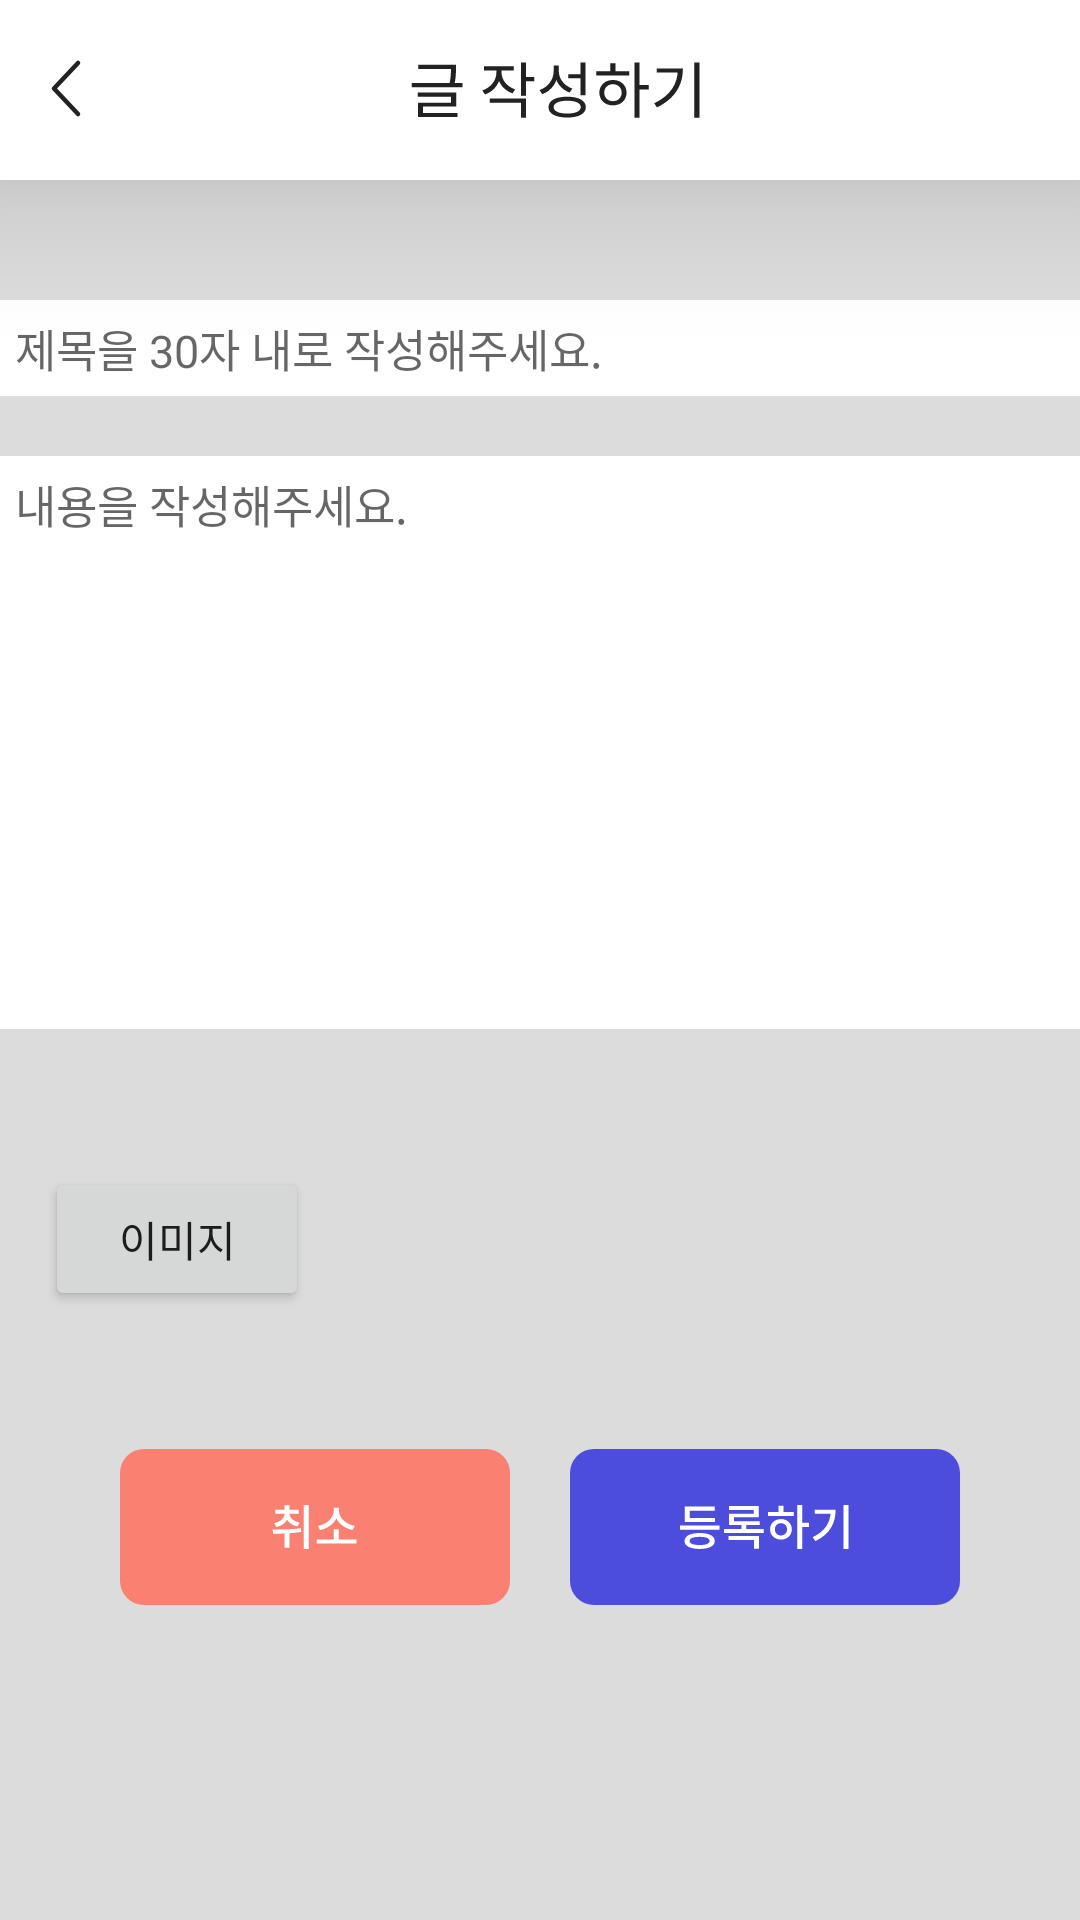

Layout XML and referenced resources for this Android screen:
<!-- AndroidManifest.xml: application theme Theme.Front -->
<!-- res/layout/post_fragment_add_post_activity.xml -->
<?xml version="1.0" encoding="utf-8"?>
<LinearLayout xmlns:android="http://schemas.android.com/apk/res/android"
    android:layout_width="match_parent"
    android:layout_height="match_parent"
    android:orientation="vertical"
    android:background="@color/Gainsboro"
    >

    <LinearLayout
        android:layout_width="match_parent"
        android:layout_height="60dp"
        android:orientation="vertical"
        android:background="@color/white"
        android:elevation="30dp"
        android:gravity="center_vertical"
        >

        <LinearLayout
            android:layout_width="match_parent"
            android:layout_height="40dp"
            android:orientation="horizontal"
            >

            <ImageView
                android:id="@+id/post_add_back_view"
                android:layout_width="24dp"
                android:layout_height="24dp"
                android:src="@drawable/back_btn"
                android:layout_gravity="center_vertical"
                android:layout_marginLeft="10dp"
                />

            <ImageView
                android:layout_width="97dp"
                android:layout_height="24dp"
                android:layout_marginLeft="103dp"
                android:layout_gravity="center_vertical"
                android:src="@drawable/post_add_bar_text" />

        </LinearLayout>
    </LinearLayout>


    <LinearLayout
        android:layout_width="match_parent"
        android:layout_height="wrap_content"
        android:orientation="vertical"
        android:background="@color/white"
        android:layout_marginTop="40dp"
        android:padding="5dp"
        >

        <EditText
            android:id="@+id/post_add_title"
            android:layout_width="match_parent"
            android:layout_height="wrap_content"
            android:hint="제목을 30자 내로 작성해주세요."
            android:inputType="textPersonName"
            android:textSize="15dp"
            android:background="@android:color/transparent"
            android:fontFamily="@font/notosans_kr_regular"/>
    </LinearLayout>


    <LinearLayout
        android:layout_width="match_parent"
        android:layout_height="wrap_content"
        android:orientation="vertical"
        android:background="@color/white"
        android:layout_marginTop="20dp"
        android:padding="5dp"
        >

        <EditText
            android:id="@+id/post_add_contents"
            android:layout_width="match_parent"
            android:layout_height="wrap_content"
            android:gravity="top"
            android:hint="내용을 작성해주세요."
            android:inputType="textMultiLine"
            android:lines="10"
            android:textSize="15dp"
            android:fontFamily="@font/notosans_kr_regular"
            android:background="@android:color/transparent"
            />
    </LinearLayout>

    <HorizontalScrollView
        android:layout_width="match_parent"
        android:layout_height="100dp"
        android:layout_marginTop="20dp"
        android:scrollbars="none"
        >

        <LinearLayout
            android:id="@+id/picture_layout"
            android:layout_width="wrap_content"
            android:layout_height="100dp"
            android:orientation="horizontal"
            >

            <Button
                android:id="@+id/post_add_picture_btn"
                android:layout_width="wrap_content"
                android:layout_height="wrap_content"
                android:layout_gravity="center_vertical"
                android:layout_marginLeft="15dp"
                android:text="이미지" />

        </LinearLayout>

    </HorizontalScrollView>

    <LinearLayout
        android:layout_width="match_parent"
        android:layout_height="wrap_content"
        android:orientation="horizontal"
        android:gravity="center"
        android:layout_marginTop="20dp"
        >

        <Button
            android:id="@+id/post_add_cancle_btn"
            android:layout_width="wrap_content"
            android:layout_height="wrap_content"
            android:layout_marginRight="10dp"
            android:background="@drawable/post_add_cancle_btn"
            />

        <Button
            android:id="@+id/post_add_complete_btn"
            android:layout_width="wrap_content"
            android:layout_height="wrap_content"
            android:layout_marginLeft="10dp"
            android:background="@drawable/post_add_completed_btn"
            />
    </LinearLayout>

    <LinearLayout
        android:id="@+id/test_picture_layout"
        android:layout_width="match_parent"
        android:layout_height="100dp"
        android:orientation="horizontal"
        android:gravity="center"
        >

    </LinearLayout>

</LinearLayout>
<!-- resources referenced by this layout -->
<resources>
  <color name="Gainsboro">#dcdcdc</color>
  <color name="white">#FFFFFFFF</color>
  <!-- drawable back_btn (drawable) -->
  <vector xmlns:android="http://schemas.android.com/apk/res/android"
      android:width="24dp"
      android:height="24dp"
      android:viewportWidth="24"
      android:viewportHeight="24">
    <path
        android:pathData="M16,3L8,11.5L16,20"
        android:strokeLineJoin="round"
        android:strokeWidth="1.5"
        android:fillColor="#00000000"
        android:strokeColor="#222222"
        android:strokeLineCap="round"/>
  </vector>
  <!-- drawable post_add_cancle_btn (drawable) -->
  <vector xmlns:android="http://schemas.android.com/apk/res/android"
      android:width="130dp"
      android:height="52dp"
      android:viewportWidth="130"
      android:viewportHeight="52">
    <path
        android:pathData="M8,0L122,0A8,8 0,0 1,130 8L130,44A8,8 0,0 1,122 52L8,52A8,8 0,0 1,0 44L0,8A8,8 0,0 1,8 0z"
        android:fillColor="#FA8072"/>
    <path
        android:pathData="M54.83,21.36V21.55C54.83,22.98 53.6,24.26 51.43,24.7L52.11,26.02C54.74,25.42 56.19,23.7 56.19,21.55V21.36H54.83ZM55.15,21.36V21.55C55.15,23.6 56.61,25.25 59.19,25.81L59.86,24.51C57.73,24.06 56.51,22.9 56.51,21.55V21.36H55.15ZM51.78,20.27V21.57H59.55V20.27H51.78ZM54.82,18.74V21.18H56.51V18.74H54.82ZM54.83,27.04V32.9H56.51V27.04H54.83ZM61.27,18.7V33.33H62.93V18.7H61.27ZM51.06,28.24C53.73,28.24 57.2,28.19 60.43,27.63L60.32,26.42C57.19,26.83 53.57,26.85 50.85,26.85L51.06,28.24ZM65.57,30.13V31.5H78.82V30.13H65.57ZM71.28,26.72V30.54H72.95V26.72H71.28ZM71.23,19.6V20.7C71.23,22.94 68.9,25.14 65.99,25.63L66.69,27.02C70.02,26.37 72.69,23.82 72.69,20.7V19.6H71.23ZM71.54,19.6V20.7C71.54,23.84 74.21,26.37 77.55,27.02L78.26,25.63C75.35,25.14 73.01,22.98 73.01,20.7V19.6H71.54Z"
        android:fillColor="#ffffff"/>
  </vector>
  <style name="Theme.Front" parent="Theme.AppCompat.Light.DarkActionBar">
          
          <item name="colorPrimary">@color/purple_500</item>
          <item name="colorPrimaryDark">@color/purple_700</item>
          <item name="colorAccent">@color/teal_200</item>
          <item name="windowNoTitle">true</item>  
          
      </style>
  <color name="purple_500">#FF6200EE</color>
  <color name="purple_700">#FF3700B3</color>
  <color name="teal_200">#4D4DDD</color>
</resources>
